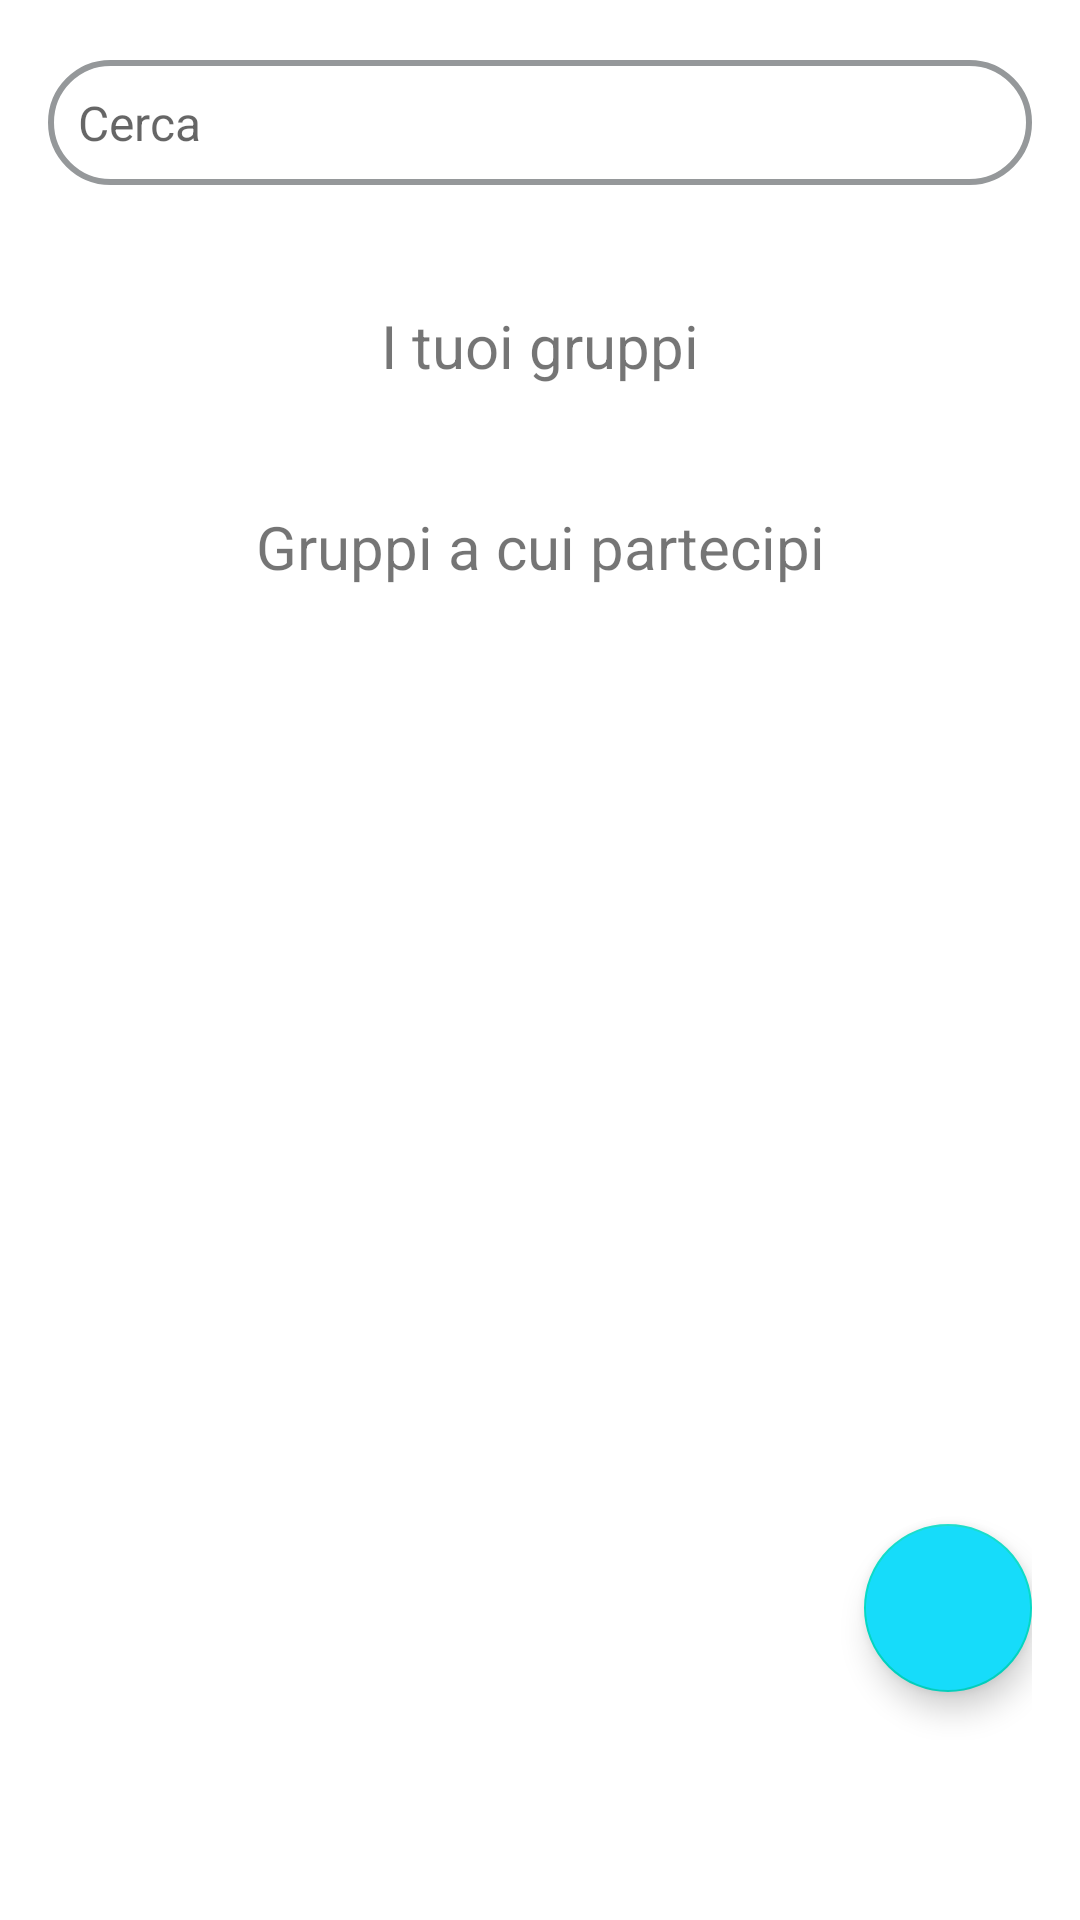

Here is an Android app screen rendered from its layout file. Give the layout XML and the strings, colors and styles it references.
<!-- AndroidManifest.xml: application theme AppTheme -->
<!-- res/layout/fragment_group.xml -->
<?xml version="1.0" encoding="utf-8"?>
<RelativeLayout xmlns:android="http://schemas.android.com/apk/res/android"
    xmlns:app="http://schemas.android.com/apk/res-auto"
    xmlns:tools="http://schemas.android.com/tools"
    android:layout_width="match_parent"
    android:layout_height="match_parent"
    android:paddingLeft="16dp"
    android:paddingRight="16dp">

    <com.google.android.material.textfield.TextInputEditText
        android:id="@+id/search_field_group"
        android:layout_width="match_parent"
        android:layout_height="wrap_content"
        android:hint="@string/search"
        android:paddingLeft="20dp"
        android:paddingRight="20dp"
        android:padding="10dp"
        android:layout_marginTop="20dp"
        android:textSize="16sp"
        android:background="@drawable/search_layout"
        android:drawableLeft="@drawable/ic_baseline_search_24"
        android:singleLine="true"
        android:imeOptions="actionSearch"
        />



        <ScrollView
            android:layout_width="match_parent"
            android:layout_height="match_parent"
            android:layout_marginBottom="80dp"
            android:layout_below="@+id/search_field_group">

            <LinearLayout
                android:layout_width = "match_parent"
                android:layout_height = "match_parent"
                android:orientation = "vertical"
                android:layout_marginTop="20dp">

                <TextView
                    android:id="@+id/tvTuoiGruppi"
                    android:layout_width="match_parent"
                    android:layout_height="wrap_content"
                    android:gravity="center"
                    android:padding="20dp"
                    android:text="@string/your_create_groups"
                    android:textSize="20dp" />

                <androidx.recyclerview.widget.RecyclerView
                    android:id="@+id/rvGruppiCreati"
                    android:layout_width="match_parent"
                    android:layout_height="wrap_content"
                    android:layout_weight="1"
                    tools:listitem="@layout/item_gruppo"/>

                <TextView
                    android:id="@+id/tvGruppiPartecipante"
                    android:layout_width="match_parent"
                    android:layout_height="wrap_content"
                    android:gravity="center"
                    android:padding="20dp"
                    android:text="@string/your_groups_partecipante"
                    android:textSize="20dp" />

                <androidx.recyclerview.widget.RecyclerView
                    android:id="@+id/rvGruppiPartecipante"
                    android:layout_width="match_parent"
                    android:layout_height="wrap_content"
                    android:layout_weight="1"
                    android:layout_marginBottom="10dp"
                    tools:listitem="@layout/item_gruppo"/>

            </LinearLayout>

        </ScrollView>


    <androidx.coordinatorlayout.widget.CoordinatorLayout
        android:id="@+id/coordinatorLayout"
        android:layout_width="match_parent"
        android:layout_height="match_parent"
        android:layout_marginBottom="60dp"
        app:layout_constraintBottom_toBottomOf="parent"
        tools:layout_editor_absoluteX="0dp">

        

        <com.google.android.material.floatingactionbutton.FloatingActionButton
            android:id="@+id/FAB_groups"
            android:layout_width="wrap_content"
            android:layout_height="wrap_content"
            android:layout_gravity="bottom|right"
            android:layout_marginBottom="16dp"
            android:backgroundTint="@color/colorAccent"
            app:srcCompat="@drawable/ic_baseline_add_24" />

    </androidx.coordinatorlayout.widget.CoordinatorLayout>
</RelativeLayout>
<!-- res/layout/item_gruppo.xml (included above) -->
<?xml version="1.0" encoding="utf-8"?>
<LinearLayout xmlns:android="http://schemas.android.com/apk/res/android"
    android:layout_width="match_parent"
    android:layout_height="wrap_content"
    android:orientation="vertical"
    xmlns:tools="http://schemas.android.com/tools"
    xmlns:app="http://schemas.android.com/apk/res-auto">

    <com.google.android.material.card.MaterialCardView
        android:layout_width="match_parent"
        android:layout_height="wrap_content"
        app:cardCornerRadius="10dp"
        app:cardElevation="6dp"
        android:layout_margin="8dp"
        android:clickable="true">

        <LinearLayout
            android:layout_width="match_parent"
            android:layout_height="wrap_content"
            android:orientation="horizontal"
            android:padding="16dp">

            <androidx.cardview.widget.CardView
                android:layout_width="wrap_content"
                android:layout_height="wrap_content"
                android:orientation="vertical"
                app:cardCornerRadius="100dp"
                app:cardElevation="0dp">

                <ImageView
                    android:id="@+id/imgGruppo"
                    android:layout_width="50dp"
                    android:layout_height="50dp"
                    android:adjustViewBounds="true"
                    android:background="@color/gray"
                    android:src="@drawable/ic_group_black_24dp"/>

            </androidx.cardview.widget.CardView>


            <TextView
                android:id="@+id/tvNameGroup"
                android:layout_width="wrap_content"
                android:layout_height="wrap_content"
                android:layout_gravity="center"
                android:layout_marginLeft="20dp"
                android:textColor="@color/black"
                android:textStyle="bold"
                tools:text="@string/group_name" />

            <TextView
                android:id="@+id/tvNumPartecipantiGruppo"
                android:layout_width="match_parent"
                android:layout_height="wrap_content"
                android:layout_gravity="center"
                android:layout_marginBottom="3dp"
                android:gravity="end"
                android:text="@string/participants" />

        </LinearLayout>

    </com.google.android.material.card.MaterialCardView>

</LinearLayout>
<!-- resources referenced by this layout -->
<resources>
  <color name="black">#000000</color>
  <color name="colorAccent">#16dcfa</color>
  <color name="gray">#D3D3D3</color>
  <!-- drawable search_layout (drawable) -->
  <?xml version="1.0" encoding="utf-8"?>
  <shape xmlns:android="http://schemas.android.com/apk/res/android">
      <stroke
          android:color="#95989A"
          android:width="2dp"
          ></stroke>
      <corners
          android:radius="30dp"
          ></corners>
  
  </shape>
  <string name="group_name">nome del gruppo</string>
  <string name="participants"> Partecipanti</string>
  <string name="search">Cerca</string>
  <string name="your_create_groups">I tuoi gruppi</string>
  <string name="your_groups_partecipante">Gruppi a cui partecipi</string>
  
      //addFriends
  <style name="AppTheme" parent="Theme.MaterialComponents.Light">
          
          <item name="colorPrimary">@color/colorPrimary</item>
          <item name="colorPrimaryDark">@color/colorPrimaryDark</item>
          <item name="colorAccent">@color/colorAccent</item>
          <item name="actionMenuTextColor">@color/white</item>
      </style>
  <color name="colorPrimary">#3594c7</color>
  <color name="colorPrimaryDark">#2b4971</color>
  <color name="white">#ffff</color>
</resources>
